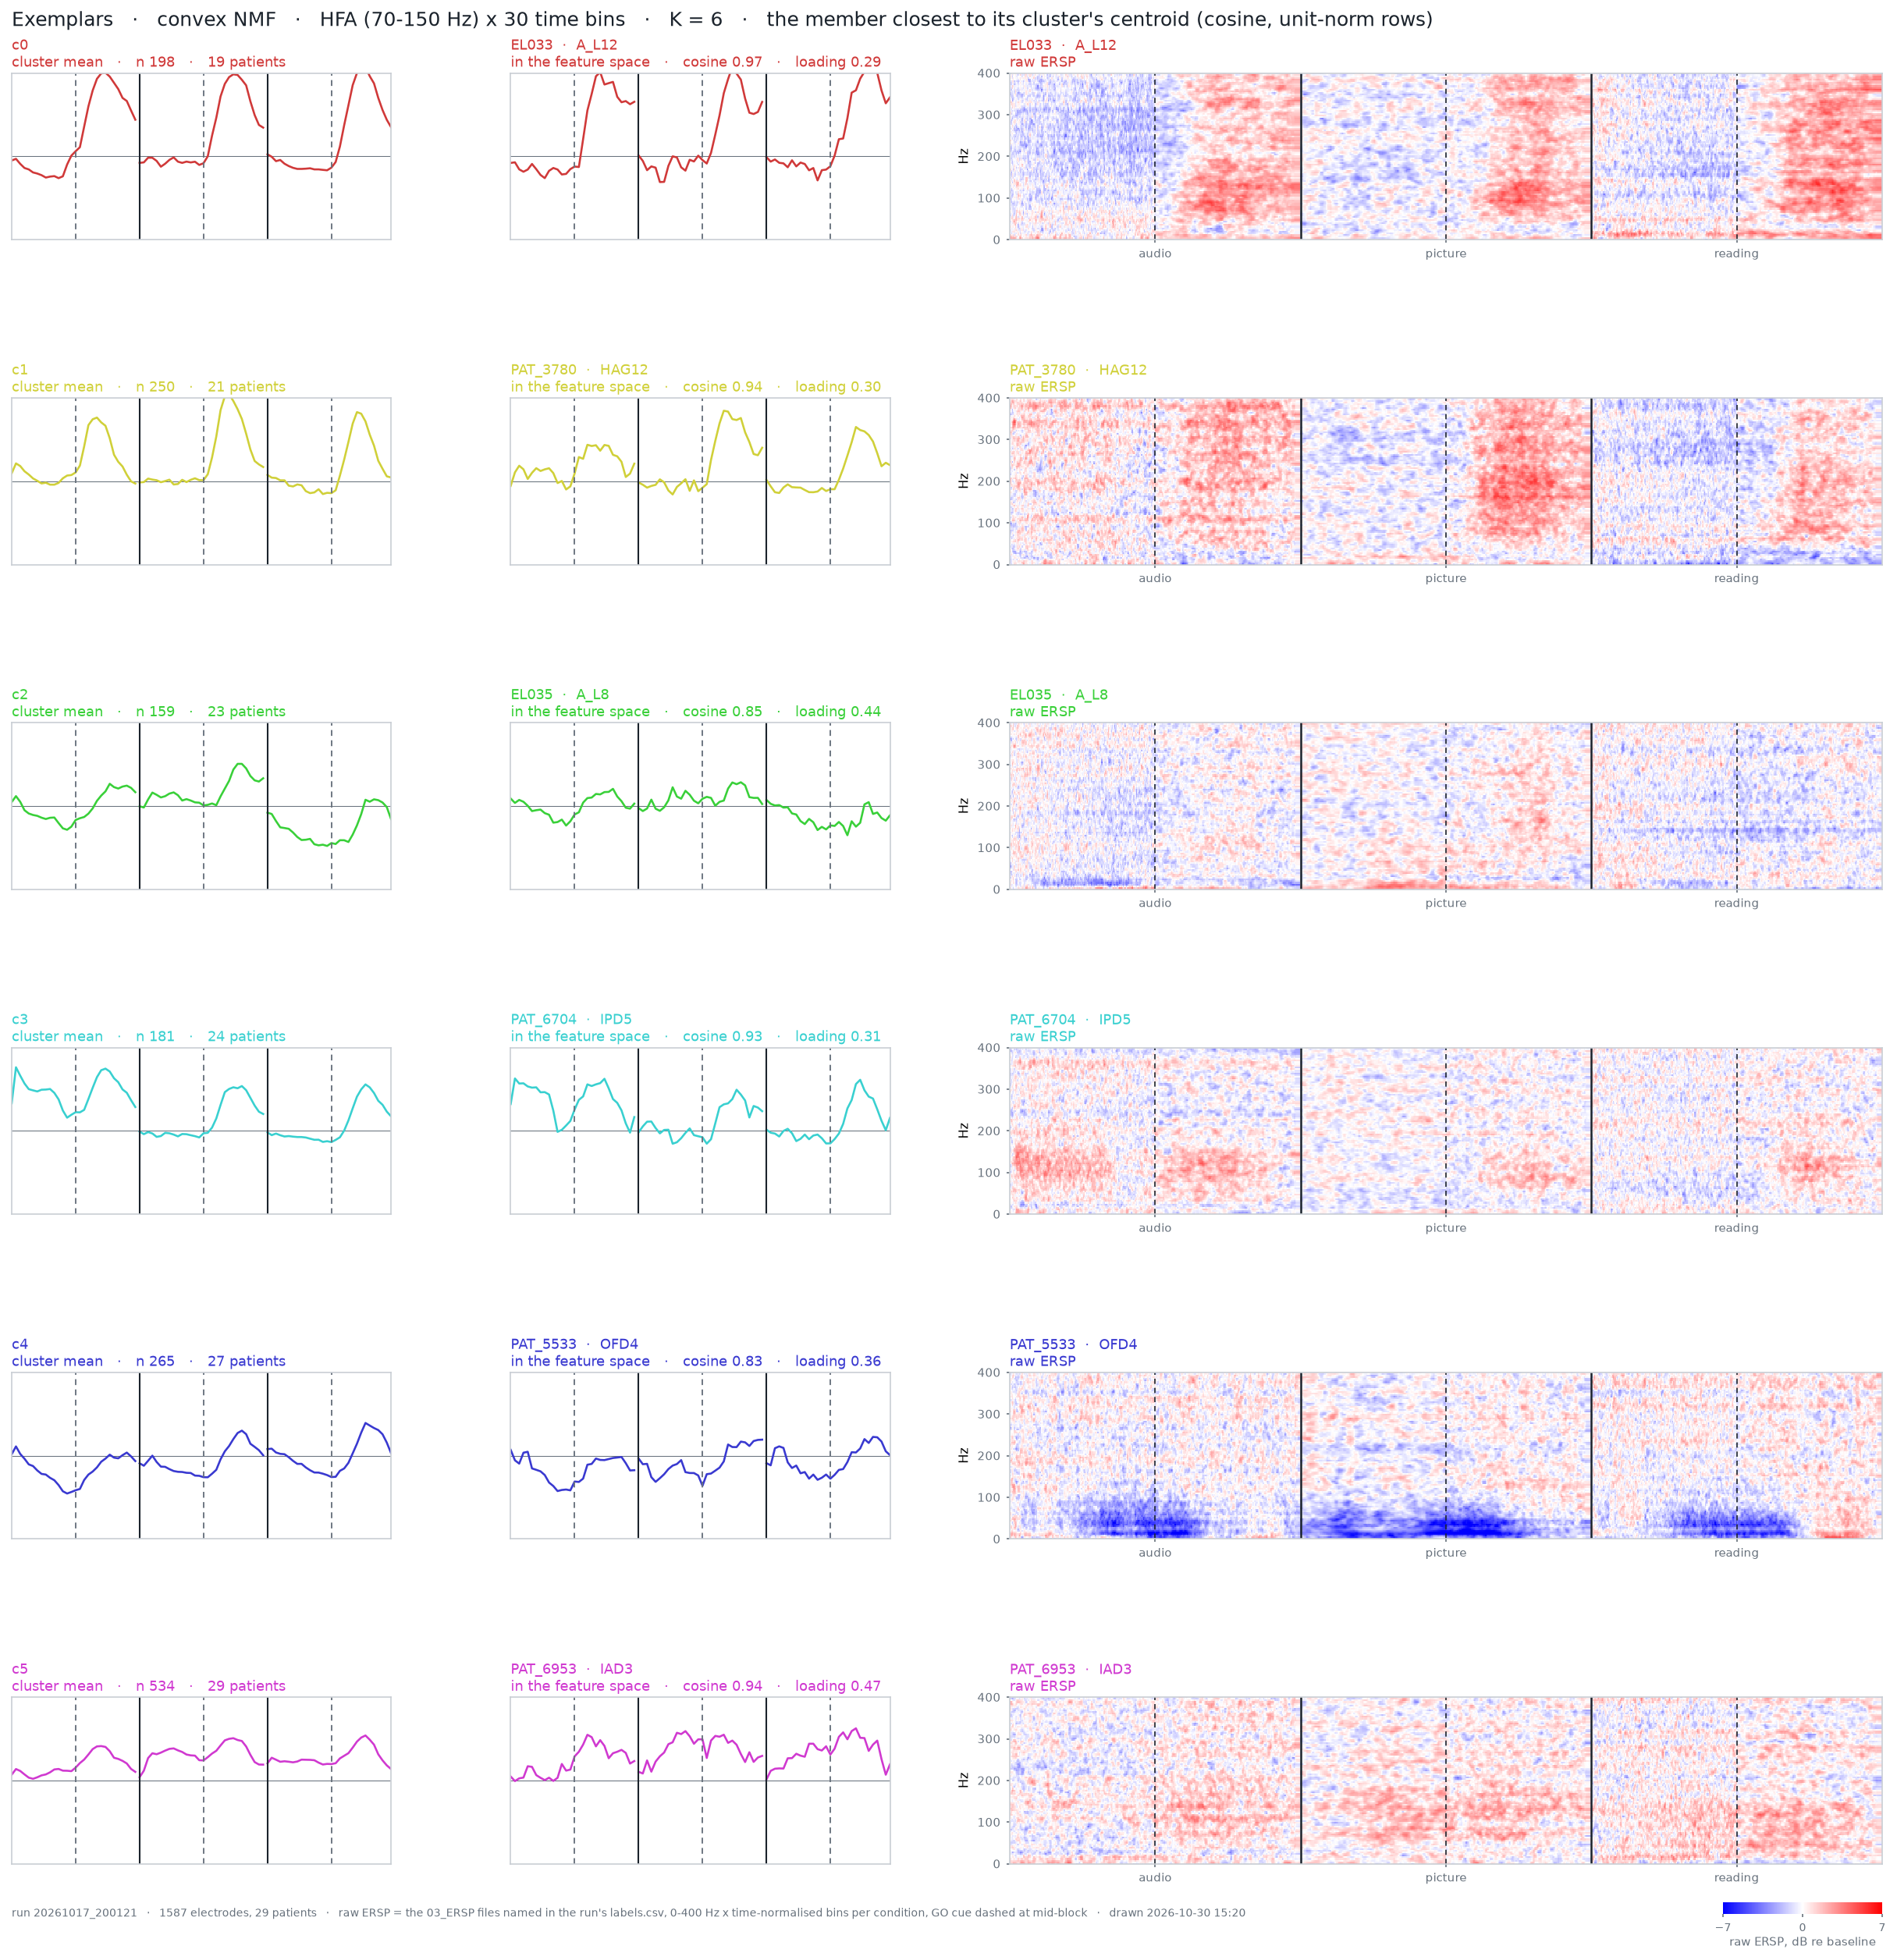

The table this chart was drawn from, first rows:
cluster, rank, cosine, loading, patient, electrode, region, file_audio, file_picture, file_reading
0, 1, 0.9705, 0.2908, EL033, A_L12, , \\nasac-m2.unige.ch\m-HumanNeuronLab\ANA…, \\nasac-m2.unige.ch\m-HumanNeuronLab\ANA…, \\nasac-m2.unige.ch\m-HumanNeuronLab\ANA…
0, 2, 0.9663, 0.2519, EL033, EntG_R11, , \\nasac-m2.unige.ch\m-HumanNeuronLab\ANA…, \\nasac-m2.unige.ch\m-HumanNeuronLab\ANA…, \\nasac-m2.unige.ch\m-HumanNeuronLab\ANA…
0, 3, 0.9647, 0.2521, EL033, aH_R12, , \\nasac-m2.unige.ch\m-HumanNeuronLab\ANA…, \\nasac-m2.unige.ch\m-HumanNeuronLab\ANA…, \\nasac-m2.unige.ch\m-HumanNeuronLab\ANA…
1, 1, 0.9402, 0.2997, PAT_3780, HAG12, , \\nasac-m2.unige.ch\m-HumanNeuronLab\ANA…, \\nasac-m2.unige.ch\m-HumanNeuronLab\ANA…, \\nasac-m2.unige.ch\m-HumanNeuronLab\ANA…
1, 2, 0.9369, 0.2332, EL040, aH_L11, , \\nasac-m2.unige.ch\m-HumanNeuronLab\ANA…, \\nasac-m2.unige.ch\m-HumanNeuronLab\ANA…, \\nasac-m2.unige.ch\m-HumanNeuronLab\ANA…
1, 3, 0.9333, 0.6519, PAT_3780, FPS10, , \\nasac-m2.unige.ch\m-HumanNeuronLab\ANA…, \\nasac-m2.unige.ch\m-HumanNeuronLab\ANA…, \\nasac-m2.unige.ch\m-HumanNeuronLab\ANA…
2, 1, 0.8456, 0.4437, EL035, A_L8, , \\nasac-m2.unige.ch\m-HumanNeuronLab\ANA…, \\nasac-m2.unige.ch\m-HumanNeuronLab\ANA…, \\nasac-m2.unige.ch\m-HumanNeuronLab\ANA…
2, 2, 0.8445, 0.3205, PAT_3455, CPD14, , \\nasac-m2.unige.ch\m-HumanNeuronLab\ANA…, \\nasac-m2.unige.ch\m-HumanNeuronLab\ANA…, \\nasac-m2.unige.ch\m-HumanNeuronLab\ANA…
2, 3, 0.8342, 0.3161, PAT_3455, PHD4, , \\nasac-m2.unige.ch\m-HumanNeuronLab\ANA…, \\nasac-m2.unige.ch\m-HumanNeuronLab\ANA…, \\nasac-m2.unige.ch\m-HumanNeuronLab\ANA…
3, 1, 0.9276, 0.3072, PAT_6704, IPD5, , \\nasac-m2.unige.ch\m-HumanNeuronLab\ANA…, \\nasac-m2.unige.ch\m-HumanNeuronLab\ANA…, \\nasac-m2.unige.ch\m-HumanNeuronLab\ANA…
3, 2, 0.9239, 0.2847, EL051, Pul_13, , \\nasac-m2.unige.ch\m-HumanNeuronLab\ANA…, \\nasac-m2.unige.ch\m-HumanNeuronLab\ANA…, \\nasac-m2.unige.ch\m-HumanNeuronLab\ANA…
3, 3, 0.9226, 0.332, PAT_6704, IPD7, , \\nasac-m2.unige.ch\m-HumanNeuronLab\ANA…, \\nasac-m2.unige.ch\m-HumanNeuronLab\ANA…, \\nasac-m2.unige.ch\m-HumanNeuronLab\ANA…
4, 1, 0.8274, 0.3608, PAT_5533, OFD4, , \\nasac-m2.unige.ch\m-HumanNeuronLab\ANA…, \\nasac-m2.unige.ch\m-HumanNeuronLab\ANA…, \\nasac-m2.unige.ch\m-HumanNeuronLab\ANA…
4, 2, 0.8213, 0.3871, PAT_5533, OFD5, , \\nasac-m2.unige.ch\m-HumanNeuronLab\ANA…, \\nasac-m2.unige.ch\m-HumanNeuronLab\ANA…, \\nasac-m2.unige.ch\m-HumanNeuronLab\ANA…
4, 3, 0.7952, 0.266, PAT_6704, AD12, , \\nasac-m2.unige.ch\m-HumanNeuronLab\ANA…, \\nasac-m2.unige.ch\m-HumanNeuronLab\ANA…, \\nasac-m2.unige.ch\m-HumanNeuronLab\ANA…
5, 1, 0.9398, 0.4714, PAT_6953, IAD3, , \\nasac-m2.unige.ch\m-HumanNeuronLab\ANA…, \\nasac-m2.unige.ch\m-HumanNeuronLab\ANA…, \\nasac-m2.unige.ch\m-HumanNeuronLab\ANA…
5, 2, 0.9395, 0.335, PAT_1327, HPD6, , \\nasac-m2.unige.ch\m-HumanNeuronLab\ANA…, \\nasac-m2.unige.ch\m-HumanNeuronLab\ANA…, \\nasac-m2.unige.ch\m-HumanNeuronLab\ANA…
5, 3, 0.9252, 0.3487, PAT_3975, IMG7, , \\nasac-m2.unige.ch\m-HumanNeuronLab\ANA…, \\nasac-m2.unige.ch\m-HumanNeuronLab\ANA…, \\nasac-m2.unige.ch\m-HumanNeuronLab\ANA…
